The GitHub repository SnaetWarre/Research_Project_Rust_Semi-Supervised_Learning contains a labelled image folder "plantvillage" with 14 categories: apple apple scab, apple black rot, apple cedar apple rust, cherry including sour healthy, corn (maize) cercospora leaf spot gray leaf spot, corn maize northern leaf blight, grape healthy, peach healthy, pepper bell bacterial spot, potato healthy, raspberry healthy, strawberry healthy, tomato leaf mold, tomato mosaic virus. Examples follow, each with its label.

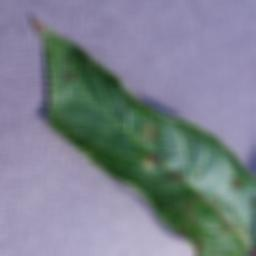
Label: apple apple scab

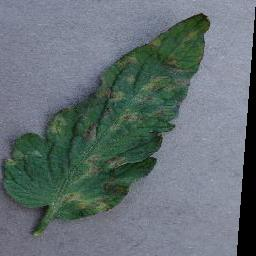
Label: tomato leaf mold

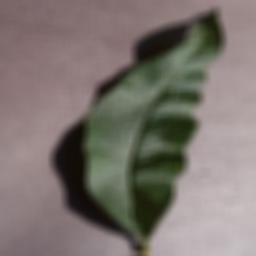
Label: peach healthy

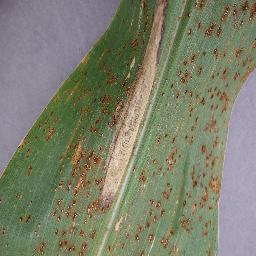
Label: corn maize northern leaf blight

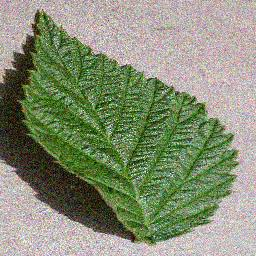
Label: raspberry healthy

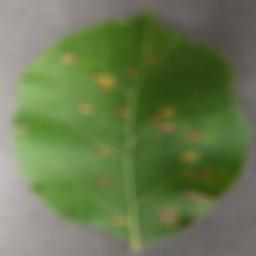
Label: apple cedar apple rust
